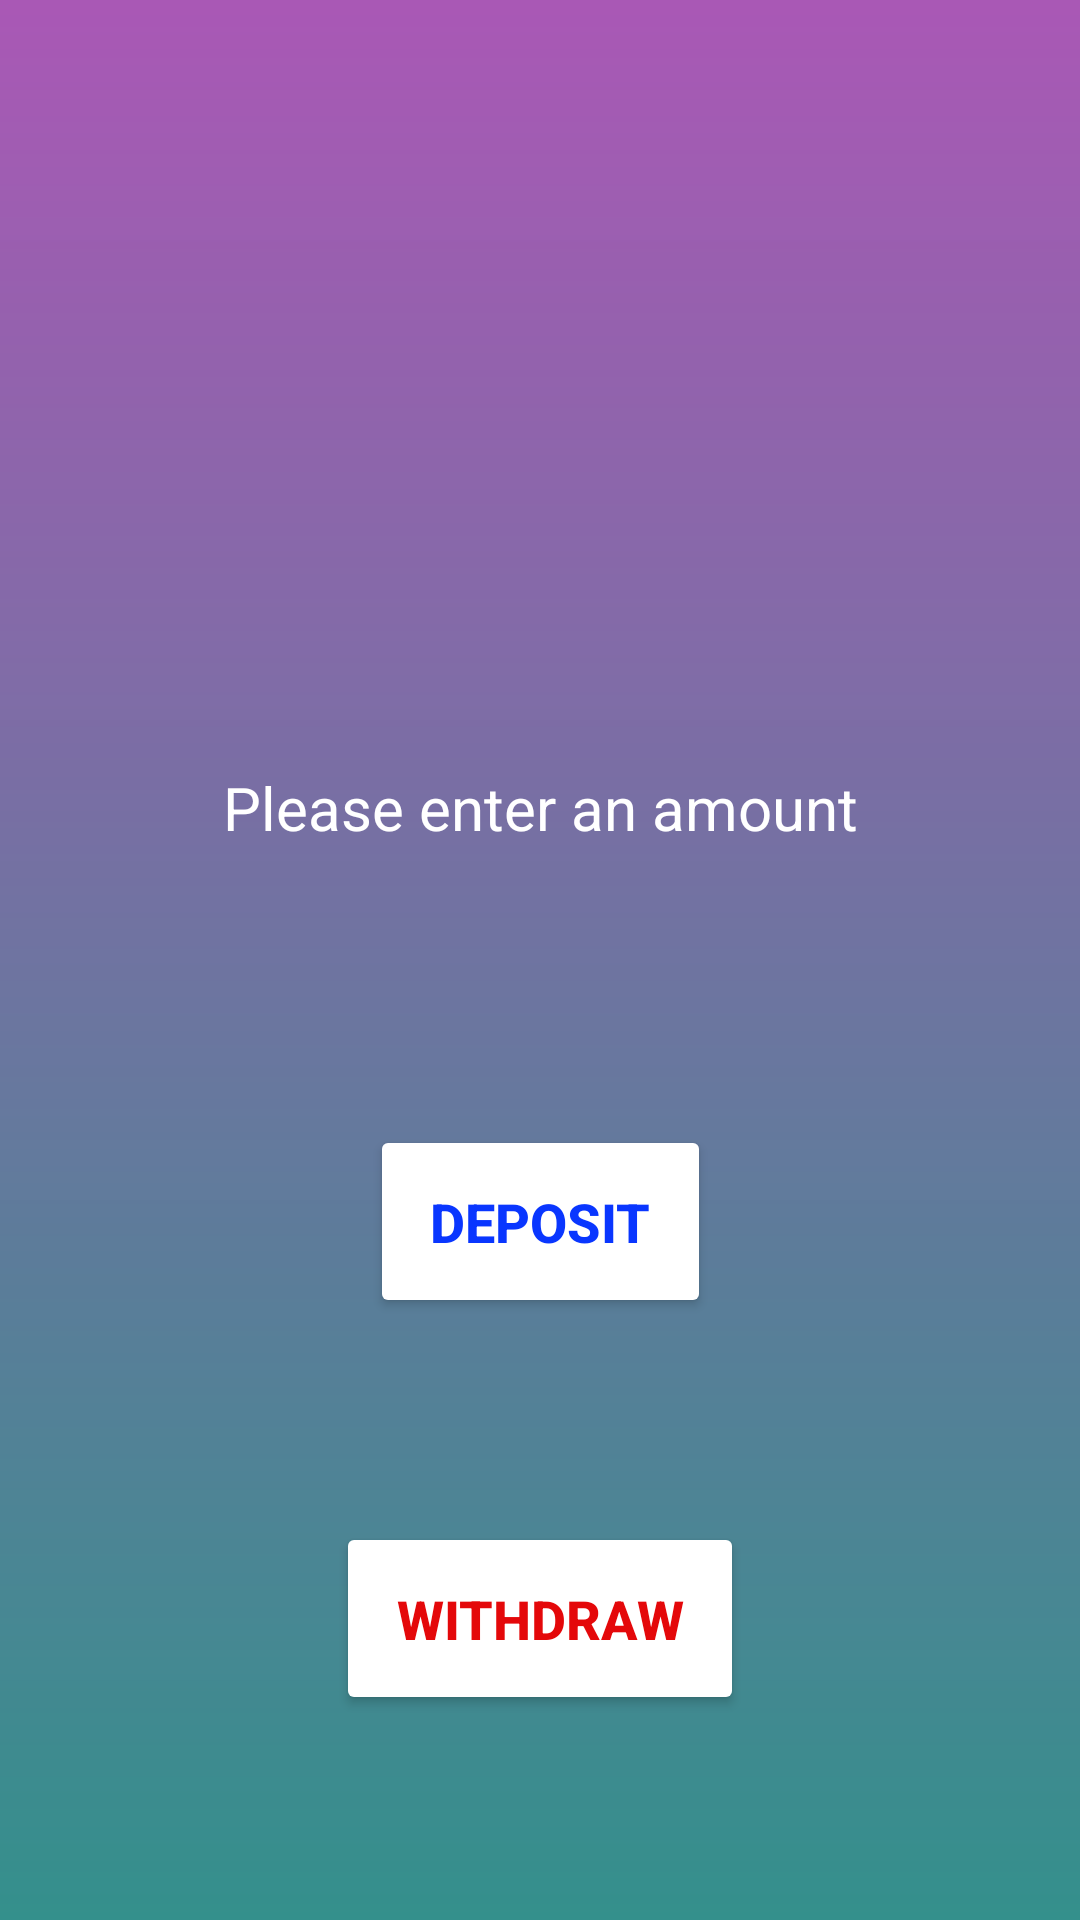

This screen was rendered from an Android layout file. Write that file and the resources it references.
<!-- AndroidManifest.xml: application theme Theme.JrDeveloper -->
<!-- res/layout/fragment_banking.xml -->
<?xml version="1.0" encoding="utf-8"?>
<androidx.constraintlayout.widget.ConstraintLayout xmlns:android="http://schemas.android.com/apk/res/android"
    xmlns:tools="http://schemas.android.com/tools"
    xmlns:app="http://schemas.android.com/apk/res-auto"
    android:id="@+id/ConstraintLayout"
    android:layout_width="match_parent"
    android:layout_height="match_parent"
    android:background="@drawable/login_background"
    android:gravity="center"
    tools:context=".MainActivity">

    <TextView
        android:id="@+id/holderTextView"
        android:layout_width="wrap_content"
        android:layout_height="wrap_content"
        android:textColor="@color/white"
        android:textSize="20sp"
        android:padding="24dp"
        android:textStyle="bold"
        android:layout_marginTop="28dp"
        app:layout_constraintStart_toStartOf="parent"
        app:layout_constraintTop_toTopOf="parent"
        app:layout_constraintBottom_toTopOf="@id/balanceTextView"
        app:layout_constraintEnd_toEndOf="parent"/>

    <TextView
        android:id="@+id/balanceTextView"
        android:textColor="@color/white"
        android:textSize="24sp"
        android:textStyle="bold"
        android:layout_width="wrap_content"
        android:layout_height="wrap_content"
        android:layout_marginTop="28dp"
        app:layout_constraintStart_toStartOf="parent"
        app:layout_constraintTop_toBottomOf="@id/holderTextView"
        app:layout_constraintEnd_toEndOf="parent"
        app:layout_constraintBottom_toTopOf="@id/balanceTextView"/>


    <EditText
        android:id="@+id/amountEditText"
        android:layout_width="wrap_content"
        android:layout_height="wrap_content"
        android:autofillHints=""
        android:hint="@string/please_enter_an_amount"
        android:textColorHint="@color/white"
        android:textColor="@color/white"
        android:background="@drawable/rounded_corner"
        android:textSize="20sp"
        android:padding="24dp"
        android:labelFor="@id/balanceTextView"
        android:inputType="numberDecimal"
        app:layout_constraintStart_toStartOf= "parent"
        app:layout_constraintTop_toBottomOf= "@id/balanceTextView"
        app:layout_constraintEnd_toEndOf="parent"
        app:layout_constraintBottom_toTopOf= "@id/depositButton"
        tools:ignore="LabelFor" />

    <Button
        android:id="@+id/depositButton"
        android:layout_width= "wrap_content"
        android:layout_height="wrap_content"
        android:text="@string/deposit"
        android:textColor="#0936FF"
        android:textStyle="bold"
        android:textSize="18sp"
        android:padding="20dp"
        android:backgroundTint="@color/white"
        app:layout_constraintStart_toStartOf= "parent"
        app:layout_constraintEnd_toEndOf= "parent"
        app:layout_constraintTop_toBottomOf= "@id/amountEditText"
        app:layout_constraintBottom_toTopOf= "@id/withdrawButton"/>

    <Button
        android:id="@+id/withdrawButton"
        android:layout_width= "wrap_content"
        android:layout_height="wrap_content"
        android:text="@string/withdraw"
        android:textColor="#E4080A"
        android:textStyle="bold"
        android:textSize="18sp"
        android:padding="20dp"
        android:backgroundTint="@color/white"
        tools:layout_editor_absoluteX="74dp"
        tools:layout_editor_absoluteY="296dp"
        app:layout_constraintStart_toStartOf= "parent"
        app:layout_constraintTop_toBottomOf= "@id/depositButton"
        app:layout_constraintBottom_toBottomOf= "parent"
        app:layout_constraintEnd_toEndOf= "parent"/>

    <TextView
        android:id="@+id/LifecycleState"
        android:layout_width= "wrap_content"
        android:layout_height="wrap_content"
        app:layout_constraintStart_toStartOf= "parent"
        app:layout_constraintTop_toTopOf= "parent"
        app:layout_constraintBottom_toTopOf= "@id/withdrawButton"
        app:layout_constraintEnd_toEndOf="parent"/>


    <FrameLayout
        android:id="@+id/flFragment"
        android:layout_width="match_parent"
        android:layout_height="0dp"
        android:layout_marginTop="288dp"
        app:layout_constraintTop_toBottomOf="@+id/depositButton"
        tools:layout_editor_absoluteX="26dp" />

</androidx.constraintlayout.widget.ConstraintLayout>
<!-- resources referenced by this layout -->
<resources>
  <!-- drawable login_background (drawable) -->
  <?xml version="1.0" encoding="utf-8"?>
  <shape xmlns:android="http://schemas.android.com/apk/res/android">
  
      <gradient android:type="linear" android:angle="100"
          android:startColor="#FBA855B4" android:endColor="#34908C"/>
  </shape>
  <string name="deposit">Deposit</string>
  <string name="please_enter_an_amount">Please enter an amount</string>
  <string name="withdraw">Withdraw</string>
  <style name="Theme.JrDeveloper" parent="android:Theme.Material.Light.NoActionBar" />
  <!-- not gathered from this repository: default colours our renderer supplied (Android Studio template values) -->
  <color name="white">#FFFFFFFF</color>
</resources>
